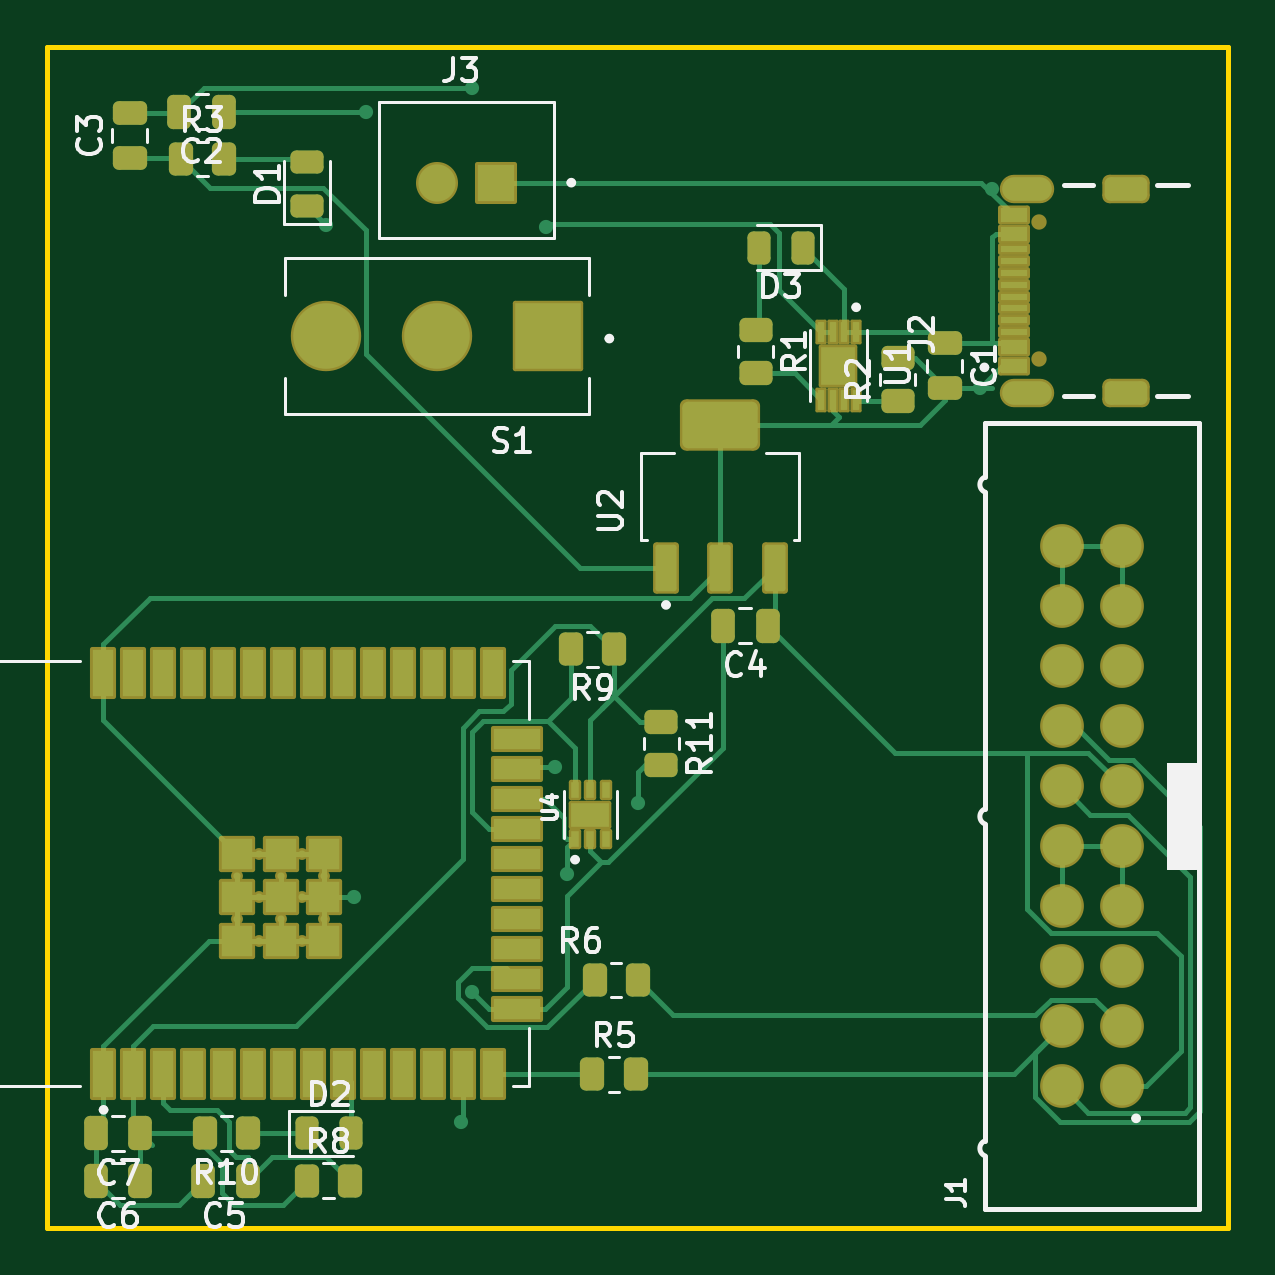
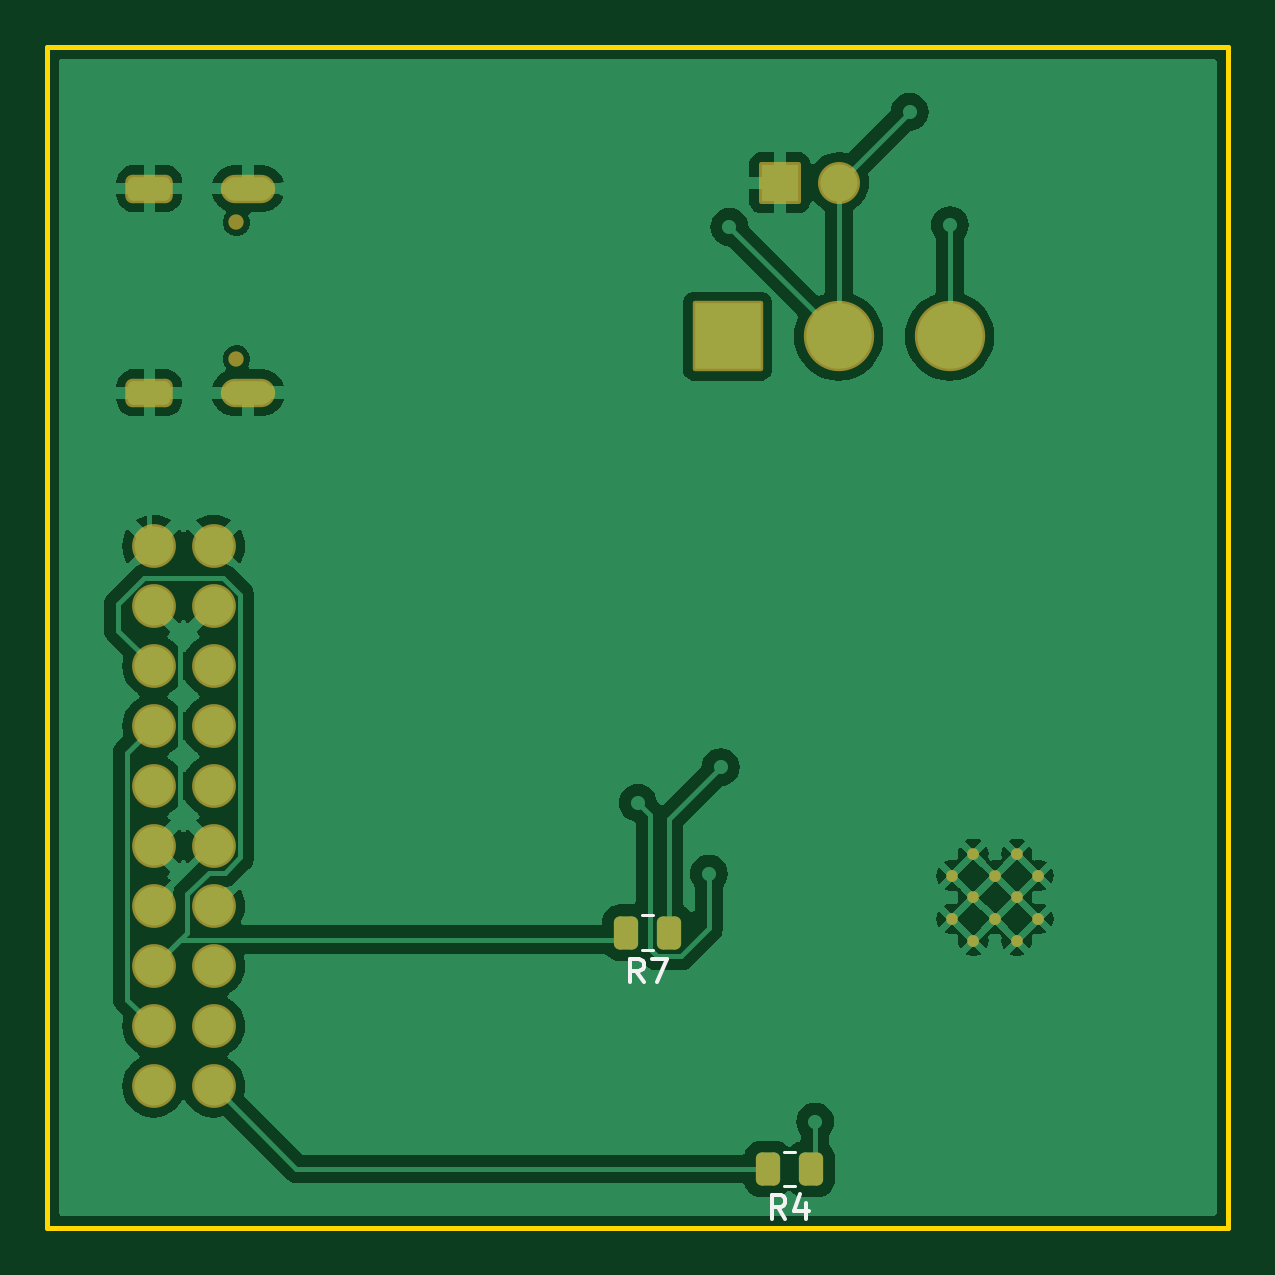
Circuit board: 9 layer files. Board 50.0 x 50.0 mm.
- bottom_copper: Projet1-B_Cu.gbr (73905 bytes)
- bottom_mask: Projet1-B_Mask.gbr (2978 bytes)
- paste: Projet1-B_Paste.gbr (1287 bytes)
- bottom_silk: Projet1-B_Silkscreen.gbr (2183 bytes)
- outline: Projet1-Edge_Cuts.gbr (651 bytes)
- top_copper: Projet1-F_Cu.gbr (26647 bytes)
- top_mask: Projet1-F_Mask.gbr (8498 bytes)
- paste: Projet1-F_Paste.gbr (6709 bytes)
- top_silk: Projet1-F_Silkscreen.gbr (38983 bytes)

=== bottom_copper: Projet1-B_Cu.gbr (73905 bytes, source omitted) ===
=== bottom_mask: Projet1-B_Mask.gbr (2978 bytes, source withheld) ===
=== paste: Projet1-B_Paste.gbr (1287 bytes, source withheld) ===
=== bottom_silk: Projet1-B_Silkscreen.gbr ===
%TF.GenerationSoftware,KiCad,Pcbnew,8.0.6-8.0.6-0~ubuntu24.04.1*%
%TF.CreationDate,2024-10-24T11:21:29+02:00*%
%TF.ProjectId,Projet1,50726f6a-6574-4312-9e6b-696361645f70,rev?*%
%TF.SameCoordinates,Original*%
%TF.FileFunction,Legend,Bot*%
%TF.FilePolarity,Positive*%
%FSLAX46Y46*%
G04 Gerber Fmt 4.6, Leading zero omitted, Abs format (unit mm)*
G04 Created by KiCad (PCBNEW 8.0.6-8.0.6-0~ubuntu24.04.1) date 2024-10-24 11:21:29*
%MOMM*%
%LPD*%
G01*
G04 APERTURE LIST*
%ADD10C,0.150000*%
%ADD11C,0.120000*%
G04 APERTURE END LIST*
D10*
X120754166Y-141104819D02*
X121087499Y-140628628D01*
X121325594Y-141104819D02*
X121325594Y-140104819D01*
X121325594Y-140104819D02*
X120944642Y-140104819D01*
X120944642Y-140104819D02*
X120849404Y-140152438D01*
X120849404Y-140152438D02*
X120801785Y-140200057D01*
X120801785Y-140200057D02*
X120754166Y-140295295D01*
X120754166Y-140295295D02*
X120754166Y-140438152D01*
X120754166Y-140438152D02*
X120801785Y-140533390D01*
X120801785Y-140533390D02*
X120849404Y-140581009D01*
X120849404Y-140581009D02*
X120944642Y-140628628D01*
X120944642Y-140628628D02*
X121325594Y-140628628D01*
X120420832Y-140104819D02*
X119754166Y-140104819D01*
X119754166Y-140104819D02*
X120182737Y-141104819D01*
X114754166Y-151104819D02*
X115087499Y-150628628D01*
X115325594Y-151104819D02*
X115325594Y-150104819D01*
X115325594Y-150104819D02*
X114944642Y-150104819D01*
X114944642Y-150104819D02*
X114849404Y-150152438D01*
X114849404Y-150152438D02*
X114801785Y-150200057D01*
X114801785Y-150200057D02*
X114754166Y-150295295D01*
X114754166Y-150295295D02*
X114754166Y-150438152D01*
X114754166Y-150438152D02*
X114801785Y-150533390D01*
X114801785Y-150533390D02*
X114849404Y-150581009D01*
X114849404Y-150581009D02*
X114944642Y-150628628D01*
X114944642Y-150628628D02*
X115325594Y-150628628D01*
X113897023Y-150438152D02*
X113897023Y-151104819D01*
X114135118Y-150057200D02*
X114373213Y-150771485D01*
X114373213Y-150771485D02*
X113754166Y-150771485D01*
D11*
%TO.C,R7*%
X120814564Y-138265000D02*
X120360436Y-138265000D01*
X120814564Y-139735000D02*
X120360436Y-139735000D01*
%TO.C,R4*%
X114814564Y-148265000D02*
X114360436Y-148265000D01*
X114814564Y-149735000D02*
X114360436Y-149735000D01*
%TD*%
M02*

=== outline: Projet1-Edge_Cuts.gbr ===
%TF.GenerationSoftware,KiCad,Pcbnew,8.0.6-8.0.6-0~ubuntu24.04.1*%
%TF.CreationDate,2024-10-24T11:21:38+02:00*%
%TF.ProjectId,Projet1,50726f6a-6574-4312-9e6b-696361645f70,rev?*%
%TF.SameCoordinates,Original*%
%TF.FileFunction,Profile,NP*%
%FSLAX46Y46*%
G04 Gerber Fmt 4.6, Leading zero omitted, Abs format (unit mm)*
G04 Created by KiCad (PCBNEW 8.0.6-8.0.6-0~ubuntu24.04.1) date 2024-10-24 11:21:38*
%MOMM*%
%LPD*%
G01*
G04 APERTURE LIST*
%TA.AperFunction,Profile*%
%ADD10C,0.200000*%
%TD*%
G04 APERTURE END LIST*
D10*
X96000000Y-101500000D02*
X146000000Y-101500000D01*
X146000000Y-151500000D01*
X96000000Y-151500000D01*
X96000000Y-101500000D01*
M02*

=== top_copper: Projet1-F_Cu.gbr (26647 bytes, source omitted) ===
=== top_mask: Projet1-F_Mask.gbr (8498 bytes, source omitted) ===
=== paste: Projet1-F_Paste.gbr (6709 bytes, source omitted) ===
=== top_silk: Projet1-F_Silkscreen.gbr (38983 bytes, source omitted) ===
